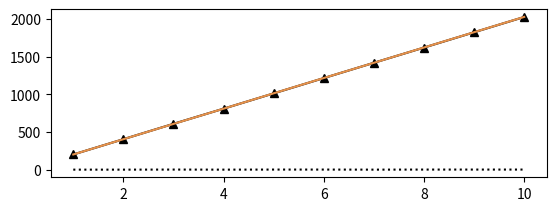

Here is the Python script that generated this plot: (Note: this script raises an exception after producing the figure.)
import matplotlib.pyplot as plt
import numpy as np


y = np.arange(1,11,1)


plt.subplot(211)
plt.plot(y, [201, 404, 608, 809, 1012, 1215, 1418, 1620, 1823, 2026],  marker="^", color='#000000')
plt.plot(y, [201, 404, 607, 809, 1013, 1216, 1418, 1621, 1824, 2027],  color='#e5914b')
plt.plot(y, [0,0,1,0,1,1,0,1,1,1],  linestyle=':', color='#000000')

plt.legend(['simulation', 'analytic model', 'simulation % error'], loc='‘lower right', fontsize='small', shadow=True, fancybox=True)

plt.xlabel('Processing window ($\mathregular{10^6}$) for failure-free', fontsize=12)
plt.ylabel('Latency (s)', fontsize=12)

plt.grid(color='0.75', linestyle='-.', linewidth=0.3)
plt.xticks(np.arange(1, 11, step=1), size=12)
plt.yticks(np.arange(0, 2400, step=400), size=12)
plt.margins(0)

plt.tight_layout()

plt.subplot(212)
plt.plot(y, [201, 405, 669, 871, 1074, 1277, 1479, 1682, 1946, 2149],  marker="^", color='#000000')
plt.plot(y, [224, 463, 703, 929, 1170, 1410, 1636, 1875, 2115, 2355],  color='#e5914b')
plt.plot(y, [23, 58, 34, 58, 96, 133, 157, 193, 169, 206],  linestyle=':', color='darkslateblue')

plt.legend(['simulation', 'analytic model', 'simulation % error'], loc='‘lower right', fontsize='small', shadow=True, fancybox=True)

plt.xlabel('Processing window ($\mathregular{10^6}$) for failure-prone', fontsize=12)
plt.ylabel('Latency (s)', fontsize=12)

plt.grid(color='0.75', linestyle='-.', linewidth=0.3)
plt.xticks(np.arange(1, 11, step=1), size=12)
plt.yticks(np.arange(0, 2400, step=400), size=12)
plt.margins(0)

plt.tight_layout()

plt.savefig('latency.eps')
